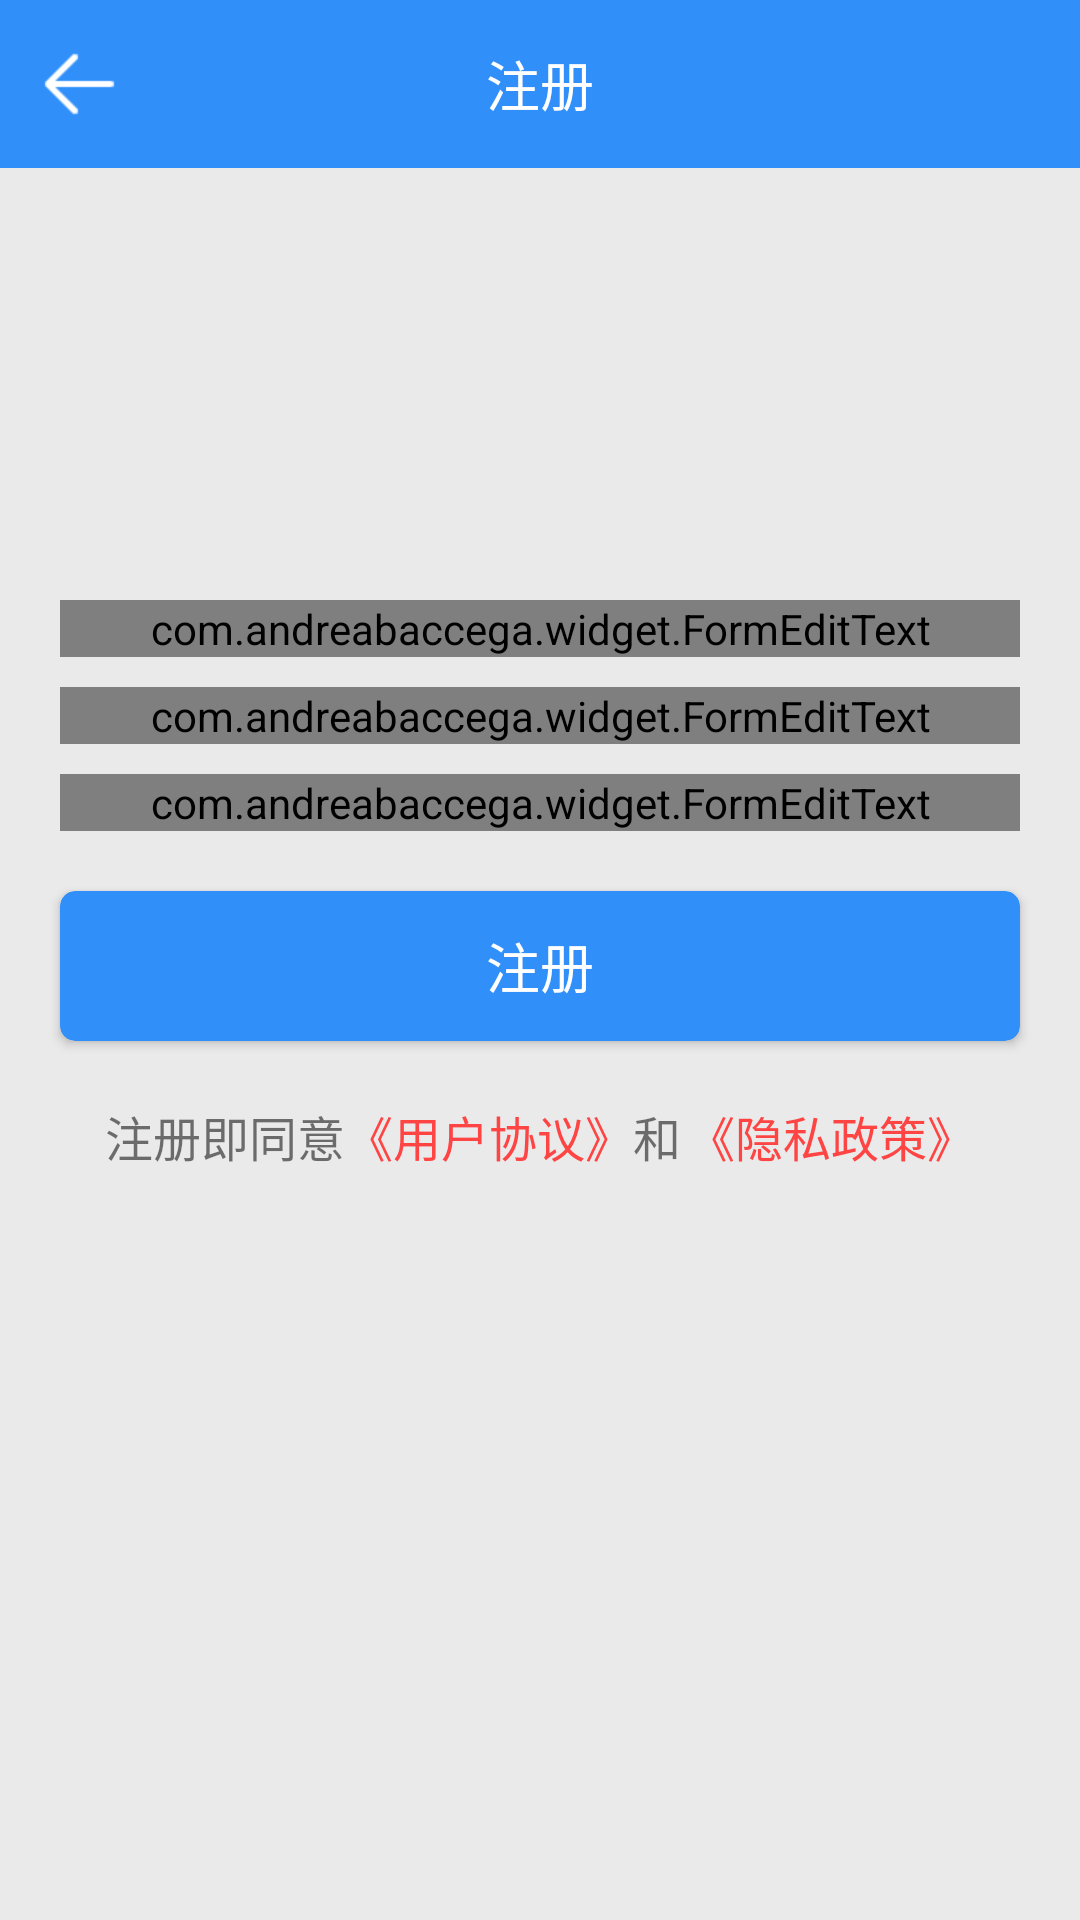

Android layout source for this screen:
<!-- AndroidManifest.xml: application theme AppTheme -->
<!-- res/layout/activity_resister.xml -->
<?xml version="1.0" encoding="utf-8"?>
<RelativeLayout xmlns:android="http://schemas.android.com/apk/res/android"
    xmlns:app="http://schemas.android.com/apk/res-auto"
    android:layout_width="match_parent"
    android:layout_height="match_parent"
    xmlns:whatever="http://schemas.android.com/tools"
    android:background="#eaeaea">

    <RelativeLayout
        android:id="@+id/rl_title"
        android:layout_width="match_parent"
        android:layout_height="?attr/actionBarSize"
        android:background="@color/colorBlue"
        app:layout_constraintEnd_toEndOf="parent"
        app:layout_constraintStart_toStartOf="parent"
        app:layout_constraintTop_toTopOf="parent">

        <ImageView
            android:id="@+id/iv_back"
            android:layout_width="wrap_content"
            android:layout_height="wrap_content"
            android:layout_centerVertical="true"
            android:layout_marginStart="10dp"
            android:src="@mipmap/back" />

        <TextView
            android:layout_width="wrap_content"
            android:layout_height="wrap_content"
            android:layout_centerInParent="true"
            android:text="@string/title_register"
            android:textColor="@color/colorWhite"
            android:textSize="18sp" />
    </RelativeLayout>


    <RelativeLayout
        android:layout_width="match_parent"
        android:layout_height="wrap_content"
        android:layout_marginTop="200dp">

        <com.andreabaccega.widget.FormEditText
            whatever:testType="regexp"
            android:id="@+id/et_userName"
            android:hint="请输入手机号"
            android:textSize="15sp"
            whatever:customRegexp="^((13[0-9])|(14[5,6,7,9])|(15[^4])|(16[5,6])|(17[0-9])|(18[0-9])|(19[1,8,9]))\\d{8}$"
            whatever:emptyErrorString="手机号不能为空"
            whatever:testErrorString="请输入正确的手机号"
            android:layout_width="match_parent"
            android:layout_height="wrap_content"
            android:layout_marginStart="20dp"
            android:layout_marginEnd="20dp"
            android:inputType="number"
            />
        <com.andreabaccega.widget.FormEditText
            android:id="@+id/et_passWord"
            android:layout_width="match_parent"
            android:layout_height="wrap_content"
            android:layout_below="@id/et_userName"
            android:layout_marginStart="20dp"
            android:layout_marginTop="10dp"
            android:layout_marginEnd="20dp"
            android:hint="@string/hint_password"
            android:inputType="textPassword"
            android:textSize="15sp" />


        <com.andreabaccega.widget.FormEditText
            android:id="@+id/et_confirm_pwd"
            android:layout_width="match_parent"
            android:layout_height="wrap_content"
            android:layout_below="@id/et_passWord"
            android:layout_marginStart="20dp"
            android:layout_marginTop="10dp"
            android:layout_marginEnd="20dp"
            android:hint="确认密码"
            android:inputType="textPassword"
            android:textSize="15sp" />

        <RelativeLayout
            android:layout_width="wrap_content"
            android:layout_height="wrap_content"
            android:layout_below="@id/card_register"
            android:layout_centerHorizontal="true"
            android:layout_marginTop="20dp">

            <TextView
                android:id="@+id/tv1"
                android:layout_width="wrap_content"
                android:layout_height="wrap_content"
                android:layout_centerVertical="true"
                android:text="注册即同意"
                android:textSize="16sp" />

            <TextView
                android:id="@+id/tv_protocol"
                android:layout_width="wrap_content"
                android:layout_height="wrap_content"
                android:layout_centerVertical="true"
                android:layout_toEndOf="@id/tv1"
                android:text="@string/user_protocol"
                android:textColor="@android:color/holo_red_light"
                android:textSize="16sp" />

            <TextView
                android:id="@+id/tv2"
                android:layout_width="wrap_content"
                android:layout_height="wrap_content"
                android:layout_centerVertical="true"
                android:layout_toEndOf="@id/tv_protocol"
                android:text="@string/and"
                android:textSize="16sp" />

            <TextView
                android:id="@+id/tv_policy"
                android:layout_width="wrap_content"
                android:layout_height="wrap_content"
                android:layout_centerVertical="true"
                android:layout_marginStart="2dp"
                android:layout_toEndOf="@id/tv2"
                android:text="@string/privacy_policy"
                android:textColor="@android:color/holo_red_light"
                android:textSize="16sp" />
        </RelativeLayout>

        <androidx.cardview.widget.CardView
            android:id="@+id/card_register"
            android:layout_width="match_parent"
            android:layout_height="50dp"
            android:layout_below="@id/et_confirm_pwd"
            android:layout_marginStart="20dp"
            android:layout_marginTop="20dp"
            android:layout_marginEnd="20dp"
            android:foreground="?attr/selectableItemBackground"
            app:cardBackgroundColor="@color/colorBlue"
            app:cardCornerRadius="5dp">

            <TextView
                android:layout_width="wrap_content"
                android:layout_height="wrap_content"
                android:layout_gravity="center"
                android:text="注册"
                android:textColor="@color/colorWhite"
                android:textSize="18sp" />
        </androidx.cardview.widget.CardView>
    </RelativeLayout>


</RelativeLayout>
<!-- resources referenced by this layout -->
<resources>
  <color name="colorBlue">#318FFA</color>
  <color name="colorWhite">#FFFFFF</color>
  <!-- mipmap back: png bitmap (mipmap-xhdpi, 520 bytes) -->
  <string name="and">和</string>
  <string name="hint_password">请输入密码</string>
  <string name="privacy_policy">《隐私政策》</string>
  <string name="title_register">注册</string>
  <string name="user_protocol">《用户协议》</string>
  <style name="AppTheme" parent="Theme.AppCompat.Light.NoActionBar">
          
          <item name="colorPrimary">@color/colorPrimary</item>
          <item name="colorPrimaryDark">@color/colorPrimaryDark</item>
          <item name="colorAccent">@color/colorBlue</item>
      </style>
  <color name="colorPrimary">#FFFFFF</color>
  <color name="colorPrimaryDark">#FFFFFF</color>
</resources>
